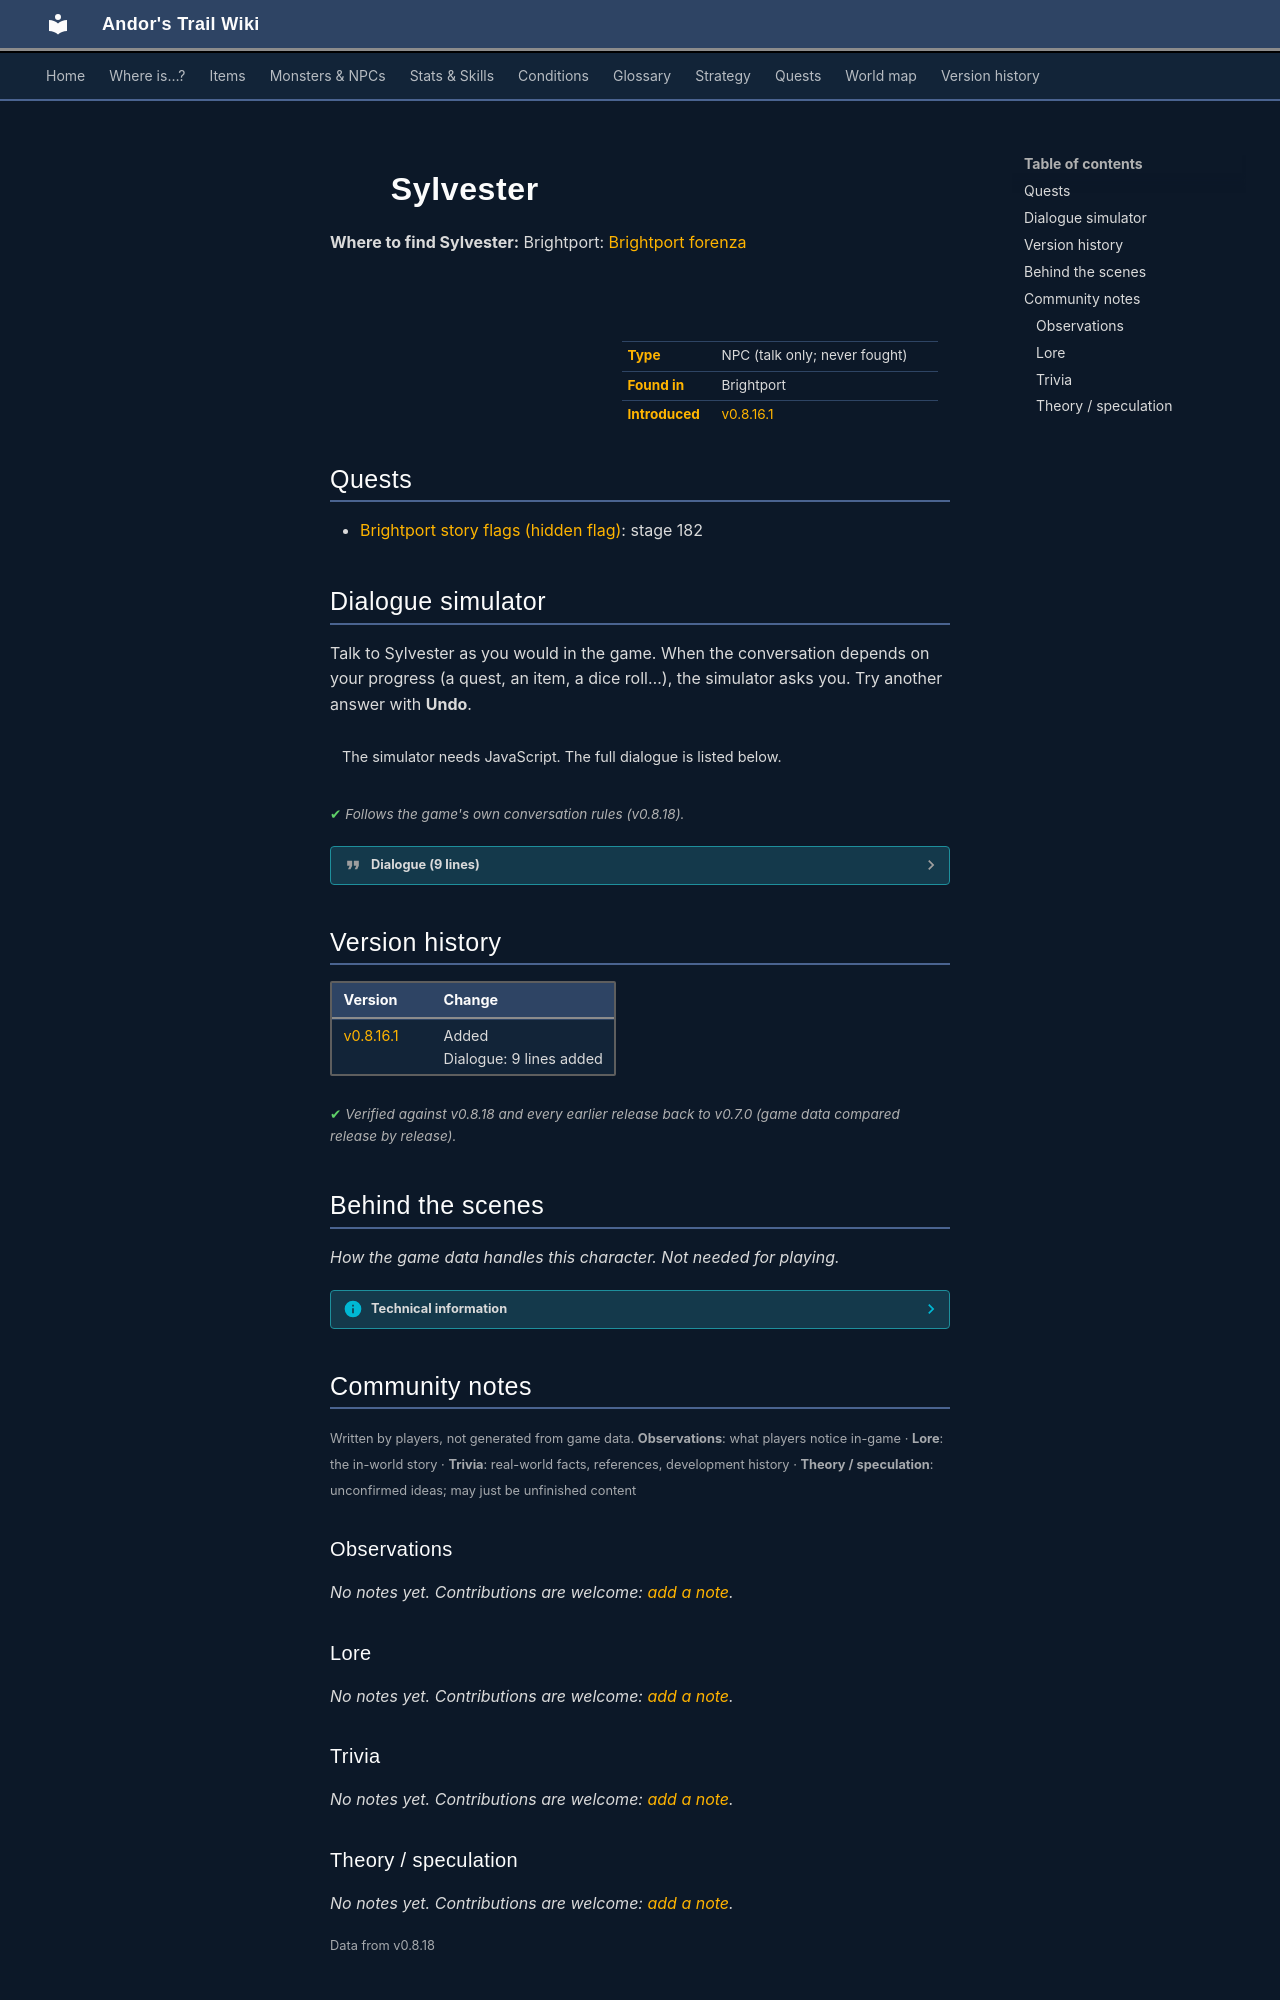

repository: asdfghjkl628/Andor-s-Trail-Wikiiii · page: monsters/brightportforenza/index.html · generator: mkdocs

---
description: "Sylvester is a non-player character (NPC) in Andor's Trail, found in Brightport."
---

# ![](../assets/icons/monsters/monsters_ld1_101.png){ .sprite } Sylvester

**Where to find Sylvester:** Brightport: [Brightport forenza](../maps/brightport_forenza.md#pin-npc-brightportforenza)

<div class="infobox" markdown>

<p class="ib-img"><img class="sprite" src="../../assets/icons/monsters/monsters_ld1_101.png" alt=""></p>

| | |
|---|---|
| **Type** | NPC (talk only; never fought) |
| **Found in** | Brightport |
| **Introduced** | [v0.8.16.1](../versions/0.8.16.1.md) |

</div>

## Quests

- [Brightport story flags (hidden flag)](../quests/brightport_nondisplay.md): stage 182

## Dialogue simulator

Talk to Sylvester as you would in the game. When the conversation depends on your progress (a quest, an item, a dice roll…), the simulator asks you. Try another answer with **Undo**.

<div class="dlg-sim" data-src="../../assets/dialogue/brightport_sylverster_selector.json" data-npc="Sylvester" markdown="0"><noscript>The simulator needs JavaScript. The full dialogue is listed below.</noscript></div>

<p class="verified">Follows the game's own conversation rules (v0.8.18).</p>

??? quote "Dialogue (9 lines)"

    *Exactly as in the game files. Each line appears once; links jump to where a choice leads.*

    <span id="d-brightport_sylverster_selector"></span>**`brightport_sylverster_selector`** *(silent check: the first matching branch below is taken)*

    - Next *(if reached stage 183 of [Brightport story flags (hidden flag)](../quests/brightport_nondisplay.md#stage-183))* → [brightport_sylvester2](#d-brightport_sylvester2)
    - Next *(if reached stage 182 of [Brightport story flags (hidden flag)](../quests/brightport_nondisplay.md#stage-182); NOT reached stage 183 of [Brightport story flags (hidden flag)](../quests/brightport_nondisplay.md#stage-183))* → [brightport_sylvester5](#d-brightport_sylvester5)
    - Next *(if NOT reached stage 182 of [Brightport story flags (hidden flag)](../quests/brightport_nondisplay.md#stage-182))* → [brightport_sylvester0](#d-brightport_sylvester0)

    <span id="d-brightport_sylvester2"></span>**`brightport_sylvester2`** [Sylvester](../monsters/brightportforenza.md): “You are our guest, $playername. Feel free to use our couch to rest while you're here. I will be returning to my work now.”

    - “While cleaning at the bakery I found this paper recording the bakery's revenue, weren't you the accountant?” *(if carry 1× [Bakery ledger](../items/brightport_documents.md); reached stage 242 of [Brightport story flags (hidden flag)](../quests/brightport_nondisplay.md#stage-242))* → [brightport_sylvester](#d-brightport_sylvester)

    <span id="d-brightport_sylvester5"></span>**`brightport_sylvester5`** Sylvester: “I'm really thankful that you found that ledger for me.”


    <span id="d-brightport_sylvester0"></span>**`brightport_sylvester0`** Sylvester: “Do you need something, or are you just wandering into people's houses?”

    - Next → [brightport_sylvester1](#d-brightport_sylvester1)

    <span id="d-brightport_sylvester"></span>**`brightport_sylvester`** [Sylvester](../monsters/brightportforenza.md): “Did I hear that correctly, you found a paper? Let me see!”

    - “Sure.” *(if hand over 1× [Bakery ledger](../items/brightport_documents.md))* → [brightport_sylvester3](#d-brightport_sylvester3)

    <span id="d-brightport_sylvester1"></span>**`brightport_sylvester1`** [Florencia](../monsters/brightportforenza1.md): “Ah, he's always grumpy when he's working. Did you wish to ask something child?”

    - “Have you seen my brother Andor?” *(if NOT reached stage 900 of [Main quest endings (hidden flag)](../quests/andor_ending.md#stage-900))* → [brightport_florencia1](#d-brightport_florencia1)
    - “While cleaning at the bakery I found this paper recording the bakery's revenue, wasn't your husband the accountant?” *(if reached stage 243 of [Brightport story flags (hidden flag)](../quests/brightport_nondisplay.md#stage-243); carry 1× [Bakery ledger](../items/brightport_documents.md); reached stage 242 of [Brightport story flags (hidden flag)](../quests/brightport_nondisplay.md#stage-242))* → [brightport_sylvester](#d-brightport_sylvester)

    <span id="d-brightport_sylvester3"></span>**`brightport_sylvester3`** Sylvester: “Good heavens, that's the missing ledger I was losing sleep over! I was beginning to suspect someone stole and hid it, I'm glad you found it.”

    - Next → [brightport_sylvester4](#d-brightport_sylvester4)

    <span id="d-brightport_florencia1"></span>**`brightport_florencia1`** [Florencia](../monsters/brightportforenza1.md): “No sorry, I don't think we have, but you could ask the Doughe. His chambers are on the Bakery's second floor.”

    - “Thanks.” → *conversation ends*

    <span id="d-brightport_sylvester4"></span>**`brightport_sylvester4`** Sylvester: “You saved me a headache worth a fortune in medicine, you have my permission to take some gold from the vault.” — **effects:** sets stage 182 of [Brightport story flags (hidden flag)](../quests/brightport_nondisplay.md#stage-182)




## Version history

| Version | Change |
|---|---|
| [v0.8.16.1](../versions/0.8.16.1.md) | Added<br>Dialogue: 9 lines added |

<p class="verified">Verified against v0.8.18 and every earlier release back to v0.7.0 (game data compared release by release).</p>


## Behind the scenes

*How the game data handles this character. Not needed for playing.*

??? info "Technical information"

    | | |
    |---|---|
    | Entry ID | `brightportforenza` |
    | Type (wiki) | NPC |
    | Spawn group | `brightportforenza` |
    | Loot table | – |
    | Conversation | `brightport_sylverster_selector` |
    | Faction | – |
    | Movement | – |
    | Icon | `monsters_ld1:101` |
    | Defined in | `res/raw/monsterlist_brightport.json` |

    Raw data:

    ```json
    {
     "id": "brightportforenza",
     "name": "Sylvester",
     "iconID": "monsters_ld1:101",
     "phraseID": "brightport_sylverster_selector"
    }
    ```


## Community notes

<small>Written by players, not generated from game data. **Observations**: what players notice in-game · **Lore**: the in-world story · **Trivia**: real-world facts, references, development history · **Theory / speculation**: unconfirmed ideas; may just be unfinished content</small>

### Observations

*No notes yet. Contributions are welcome: [add a note](https://github.com/asdfghjkl628/Andor-s-Trail-Wikiiii/new/main/notes/monsters?filename=brightportforenza.md&value=%23%23%20Observations%0A%0A%3C%21--%20what%20players%20notice%20in-game%20--%3E%0A%0A%23%23%20Lore%0A%0A%3C%21--%20the%20in-world%20story%20--%3E%0A%0A%23%23%20Trivia%0A%0A%3C%21--%20real-world%20facts%2C%20references%2C%20development%20history%20--%3E%0A%0A%23%23%20Theory%20/%20speculation%0A%0A%3C%21--%20unconfirmed%20ideas%3B%20may%20just%20be%20unfinished%20content%20--%3E%0A).*

### Lore

*No notes yet. Contributions are welcome: [add a note](https://github.com/asdfghjkl628/Andor-s-Trail-Wikiiii/new/main/notes/monsters?filename=brightportforenza.md&value=%23%23%20Observations%0A%0A%3C%21--%20what%20players%20notice%20in-game%20--%3E%0A%0A%23%23%20Lore%0A%0A%3C%21--%20the%20in-world%20story%20--%3E%0A%0A%23%23%20Trivia%0A%0A%3C%21--%20real-world%20facts%2C%20references%2C%20development%20history%20--%3E%0A%0A%23%23%20Theory%20/%20speculation%0A%0A%3C%21--%20unconfirmed%20ideas%3B%20may%20just%20be%20unfinished%20content%20--%3E%0A).*

### Trivia

*No notes yet. Contributions are welcome: [add a note](https://github.com/asdfghjkl628/Andor-s-Trail-Wikiiii/new/main/notes/monsters?filename=brightportforenza.md&value=%23%23%20Observations%0A%0A%3C%21--%20what%20players%20notice%20in-game%20--%3E%0A%0A%23%23%20Lore%0A%0A%3C%21--%20the%20in-world%20story%20--%3E%0A%0A%23%23%20Trivia%0A%0A%3C%21--%20real-world%20facts%2C%20references%2C%20development%20history%20--%3E%0A%0A%23%23%20Theory%20/%20speculation%0A%0A%3C%21--%20unconfirmed%20ideas%3B%20may%20just%20be%20unfinished%20content%20--%3E%0A).*
